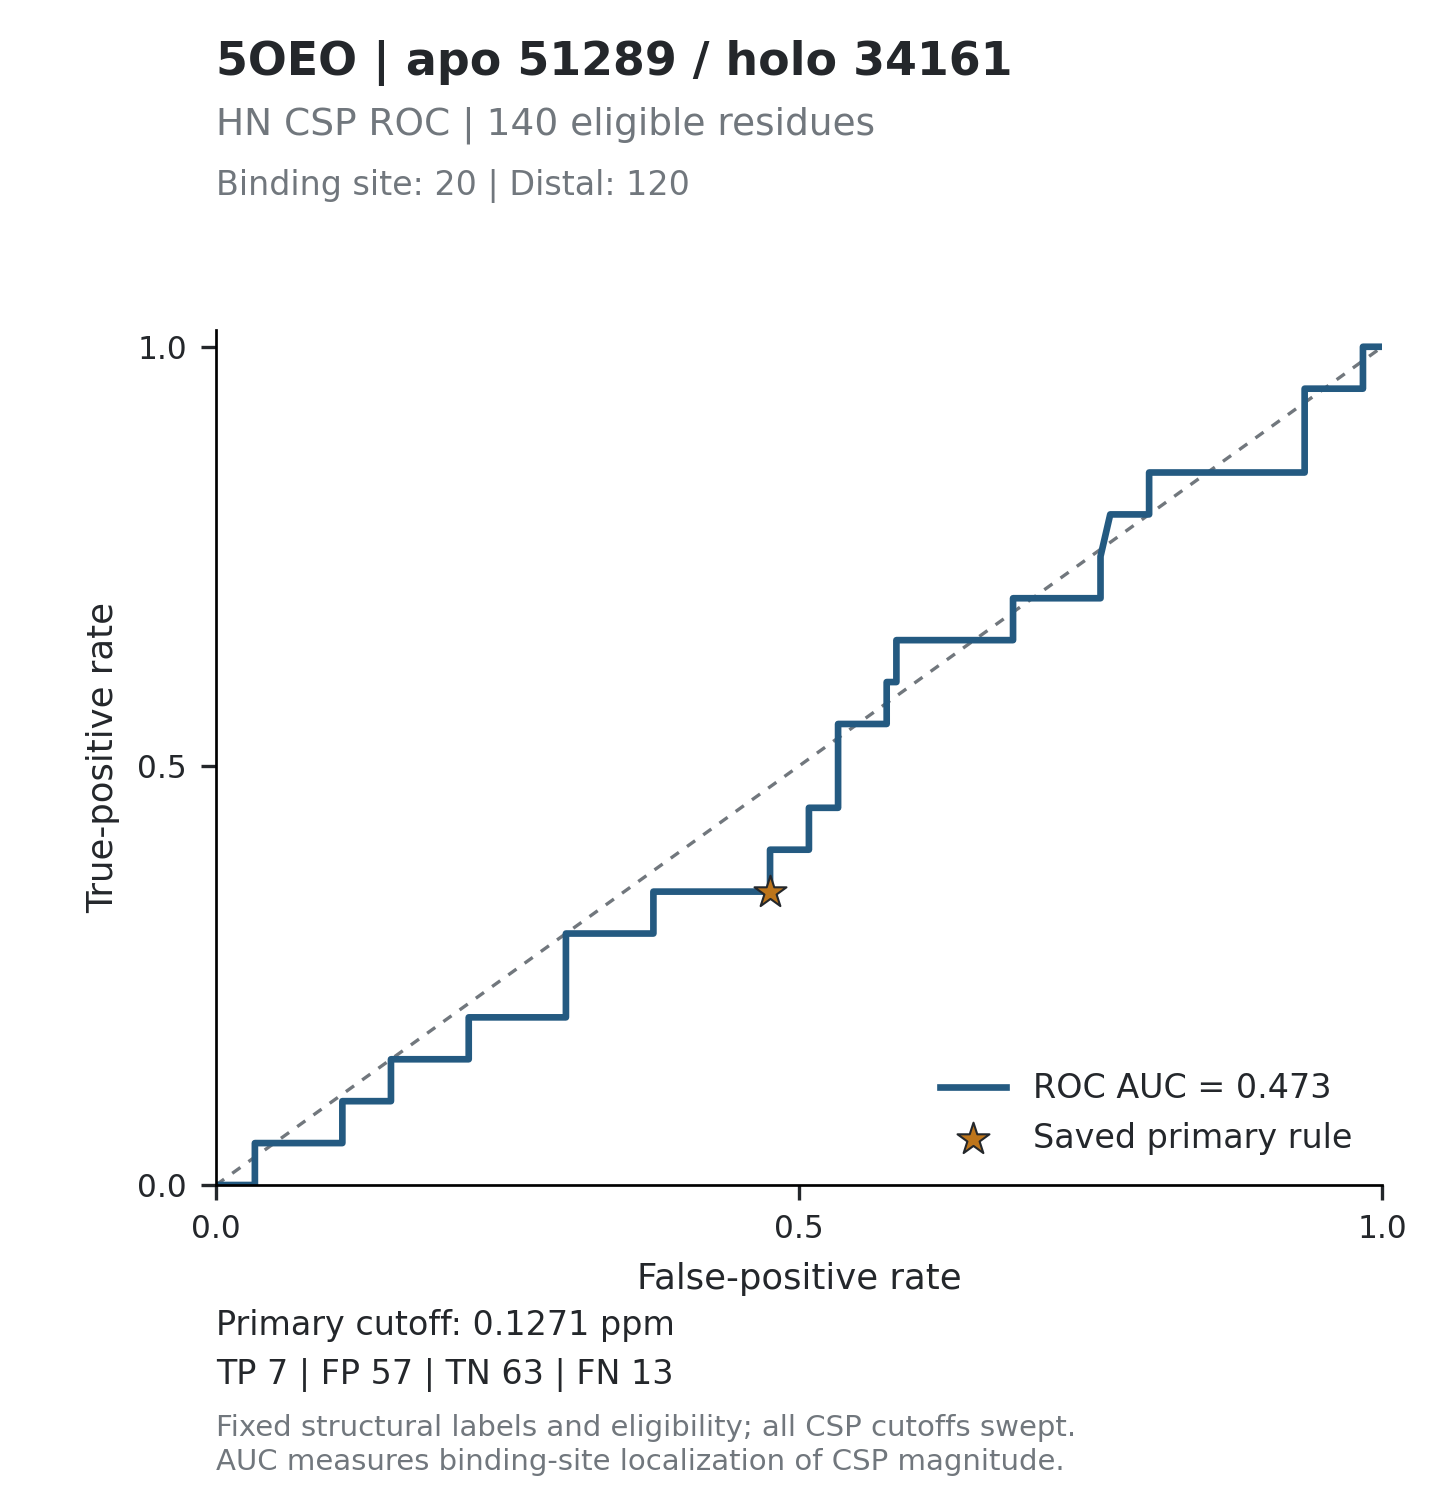

Data behind this chart, as committed beside it:
threshold, tp, fp, tn, fn, tpr, fpr, specificity, precision, fdr, tp_fp_ratio, target_id, score_mode
inf, 0, 0, 120, 20, 0, 0, 1, , , , 5OEO_51289, absolute_ppm
1.192, 0, 1, 119, 20, 0, 0.008333, 0.9917, 0, 1, 0, 5OEO_51289, absolute_ppm
1.01, 0, 2, 118, 20, 0, 0.01667, 0.9833, 0, 1, 0, 5OEO_51289, absolute_ppm
0.9755, 0, 3, 117, 20, 0, 0.025, 0.975, 0, 1, 0, 5OEO_51289, absolute_ppm
0.9481, 0, 4, 116, 20, 0, 0.03333, 0.9667, 0, 1, 0, 5OEO_51289, absolute_ppm
0.7749, 1, 4, 116, 19, 0.05, 0.03333, 0.9667, 0.2, 0.8, 0.25, 5OEO_51289, absolute_ppm
0.6066, 1, 5, 115, 19, 0.05, 0.04167, 0.9583, 0.1667, 0.8333, 0.2, 5OEO_51289, absolute_ppm
0.6044, 1, 6, 114, 19, 0.05, 0.05, 0.95, 0.1429, 0.8571, 0.1667, 5OEO_51289, absolute_ppm
0.5465, 1, 7, 113, 19, 0.05, 0.05833, 0.9417, 0.125, 0.875, 0.1429, 5OEO_51289, absolute_ppm
0.5354, 1, 8, 112, 19, 0.05, 0.06667, 0.9333, 0.1111, 0.8889, 0.125, 5OEO_51289, absolute_ppm
0.5274, 1, 9, 111, 19, 0.05, 0.075, 0.925, 0.1, 0.9, 0.1111, 5OEO_51289, absolute_ppm
0.4772, 1, 10, 110, 19, 0.05, 0.08333, 0.9167, 0.09091, 0.9091, 0.1, 5OEO_51289, absolute_ppm
0.4463, 1, 11, 109, 19, 0.05, 0.09167, 0.9083, 0.08333, 0.9167, 0.09091, 5OEO_51289, absolute_ppm
0.416, 1, 12, 108, 19, 0.05, 0.1, 0.9, 0.07692, 0.9231, 0.08333, 5OEO_51289, absolute_ppm
0.3777, 1, 13, 107, 19, 0.05, 0.1083, 0.8917, 0.07143, 0.9286, 0.07692, 5OEO_51289, absolute_ppm
0.3639, 2, 13, 107, 18, 0.1, 0.1083, 0.8917, 0.1333, 0.8667, 0.1538, 5OEO_51289, absolute_ppm
0.3564, 2, 14, 106, 18, 0.1, 0.1167, 0.8833, 0.125, 0.875, 0.1429, 5OEO_51289, absolute_ppm
0.3513, 2, 15, 105, 18, 0.1, 0.125, 0.875, 0.1176, 0.8824, 0.1333, 5OEO_51289, absolute_ppm
0.3491, 2, 16, 104, 18, 0.1, 0.1333, 0.8667, 0.1111, 0.8889, 0.125, 5OEO_51289, absolute_ppm
0.3344, 2, 17, 103, 18, 0.1, 0.1417, 0.8583, 0.1053, 0.8947, 0.1176, 5OEO_51289, absolute_ppm
0.3231, 2, 18, 102, 18, 0.1, 0.15, 0.85, 0.1, 0.9, 0.1111, 5OEO_51289, absolute_ppm
0.3136, 3, 18, 102, 17, 0.15, 0.15, 0.85, 0.1429, 0.8571, 0.1667, 5OEO_51289, absolute_ppm
0.2892, 3, 19, 101, 17, 0.15, 0.1583, 0.8417, 0.1364, 0.8636, 0.1579, 5OEO_51289, absolute_ppm
0.289, 3, 20, 100, 17, 0.15, 0.1667, 0.8333, 0.1304, 0.8696, 0.15, 5OEO_51289, absolute_ppm
0.2844, 3, 21, 99, 17, 0.15, 0.175, 0.825, 0.125, 0.875, 0.1429, 5OEO_51289, absolute_ppm
0.2828, 3, 22, 98, 17, 0.15, 0.1833, 0.8167, 0.12, 0.88, 0.1364, 5OEO_51289, absolute_ppm
0.2661, 3, 23, 97, 17, 0.15, 0.1917, 0.8083, 0.1154, 0.8846, 0.1304, 5OEO_51289, absolute_ppm
0.259, 3, 24, 96, 17, 0.15, 0.2, 0.8, 0.1111, 0.8889, 0.125, 5OEO_51289, absolute_ppm
0.2547, 3, 25, 95, 17, 0.15, 0.2083, 0.7917, 0.1071, 0.8929, 0.12, 5OEO_51289, absolute_ppm
0.2514, 3, 26, 94, 17, 0.15, 0.2167, 0.7833, 0.1034, 0.8966, 0.1154, 5OEO_51289, absolute_ppm
0.248, 4, 26, 94, 16, 0.2, 0.2167, 0.7833, 0.1333, 0.8667, 0.1538, 5OEO_51289, absolute_ppm
0.244, 4, 27, 93, 16, 0.2, 0.225, 0.775, 0.129, 0.871, 0.1481, 5OEO_51289, absolute_ppm
0.2412, 4, 28, 92, 16, 0.2, 0.2333, 0.7667, 0.125, 0.875, 0.1429, 5OEO_51289, absolute_ppm
0.2382, 4, 29, 91, 16, 0.2, 0.2417, 0.7583, 0.1212, 0.8788, 0.1379, 5OEO_51289, absolute_ppm
0.229, 4, 30, 90, 16, 0.2, 0.25, 0.75, 0.1176, 0.8824, 0.1333, 5OEO_51289, absolute_ppm
0.2268, 4, 31, 89, 16, 0.2, 0.2583, 0.7417, 0.1143, 0.8857, 0.129, 5OEO_51289, absolute_ppm
0.2184, 4, 32, 88, 16, 0.2, 0.2667, 0.7333, 0.1111, 0.8889, 0.125, 5OEO_51289, absolute_ppm
0.2149, 4, 33, 87, 16, 0.2, 0.275, 0.725, 0.1081, 0.8919, 0.1212, 5OEO_51289, absolute_ppm
0.2037, 4, 34, 86, 16, 0.2, 0.2833, 0.7167, 0.1053, 0.8947, 0.1176, 5OEO_51289, absolute_ppm
0.2031, 4, 35, 85, 16, 0.2, 0.2917, 0.7083, 0.1026, 0.8974, 0.1143, 5OEO_51289, absolute_ppm
0.2018, 4, 36, 84, 16, 0.2, 0.3, 0.7, 0.1, 0.9, 0.1111, 5OEO_51289, absolute_ppm
0.2006, 5, 36, 84, 15, 0.25, 0.3, 0.7, 0.122, 0.878, 0.1389, 5OEO_51289, absolute_ppm
0.2001, 6, 36, 84, 14, 0.3, 0.3, 0.7, 0.1429, 0.8571, 0.1667, 5OEO_51289, absolute_ppm
0.1976, 6, 37, 83, 14, 0.3, 0.3083, 0.6917, 0.1395, 0.8605, 0.1622, 5OEO_51289, absolute_ppm
0.1881, 6, 38, 82, 14, 0.3, 0.3167, 0.6833, 0.1364, 0.8636, 0.1579, 5OEO_51289, absolute_ppm
0.1858, 6, 39, 81, 14, 0.3, 0.325, 0.675, 0.1333, 0.8667, 0.1538, 5OEO_51289, absolute_ppm
0.1852, 6, 40, 80, 14, 0.3, 0.3333, 0.6667, 0.1304, 0.8696, 0.15, 5OEO_51289, absolute_ppm
0.1782, 6, 41, 79, 14, 0.3, 0.3417, 0.6583, 0.1277, 0.8723, 0.1463, 5OEO_51289, absolute_ppm
0.1749, 6, 42, 78, 14, 0.3, 0.35, 0.65, 0.125, 0.875, 0.1429, 5OEO_51289, absolute_ppm
0.1744, 6, 43, 77, 14, 0.3, 0.3583, 0.6417, 0.1224, 0.8776, 0.1395, 5OEO_51289, absolute_ppm
0.172, 6, 44, 76, 14, 0.3, 0.3667, 0.6333, 0.12, 0.88, 0.1364, 5OEO_51289, absolute_ppm
0.1718, 6, 45, 75, 14, 0.3, 0.375, 0.625, 0.1176, 0.8824, 0.1333, 5OEO_51289, absolute_ppm
0.17, 7, 45, 75, 13, 0.35, 0.375, 0.625, 0.1346, 0.8654, 0.1556, 5OEO_51289, absolute_ppm
0.1573, 7, 46, 74, 13, 0.35, 0.3833, 0.6167, 0.1321, 0.8679, 0.1522, 5OEO_51289, absolute_ppm
0.1543, 7, 47, 73, 13, 0.35, 0.3917, 0.6083, 0.1296, 0.8704, 0.1489, 5OEO_51289, absolute_ppm
0.1506, 7, 48, 72, 13, 0.35, 0.4, 0.6, 0.1273, 0.8727, 0.1458, 5OEO_51289, absolute_ppm
0.1471, 7, 49, 71, 13, 0.35, 0.4083, 0.5917, 0.125, 0.875, 0.1429, 5OEO_51289, absolute_ppm
0.1422, 7, 50, 70, 13, 0.35, 0.4167, 0.5833, 0.1228, 0.8772, 0.14, 5OEO_51289, absolute_ppm
0.1411, 7, 51, 69, 13, 0.35, 0.425, 0.575, 0.1207, 0.8793, 0.1373, 5OEO_51289, absolute_ppm
0.1381, 7, 52, 68, 13, 0.35, 0.4333, 0.5667, 0.1186, 0.8814, 0.1346, 5OEO_51289, absolute_ppm
... 216 more rows
